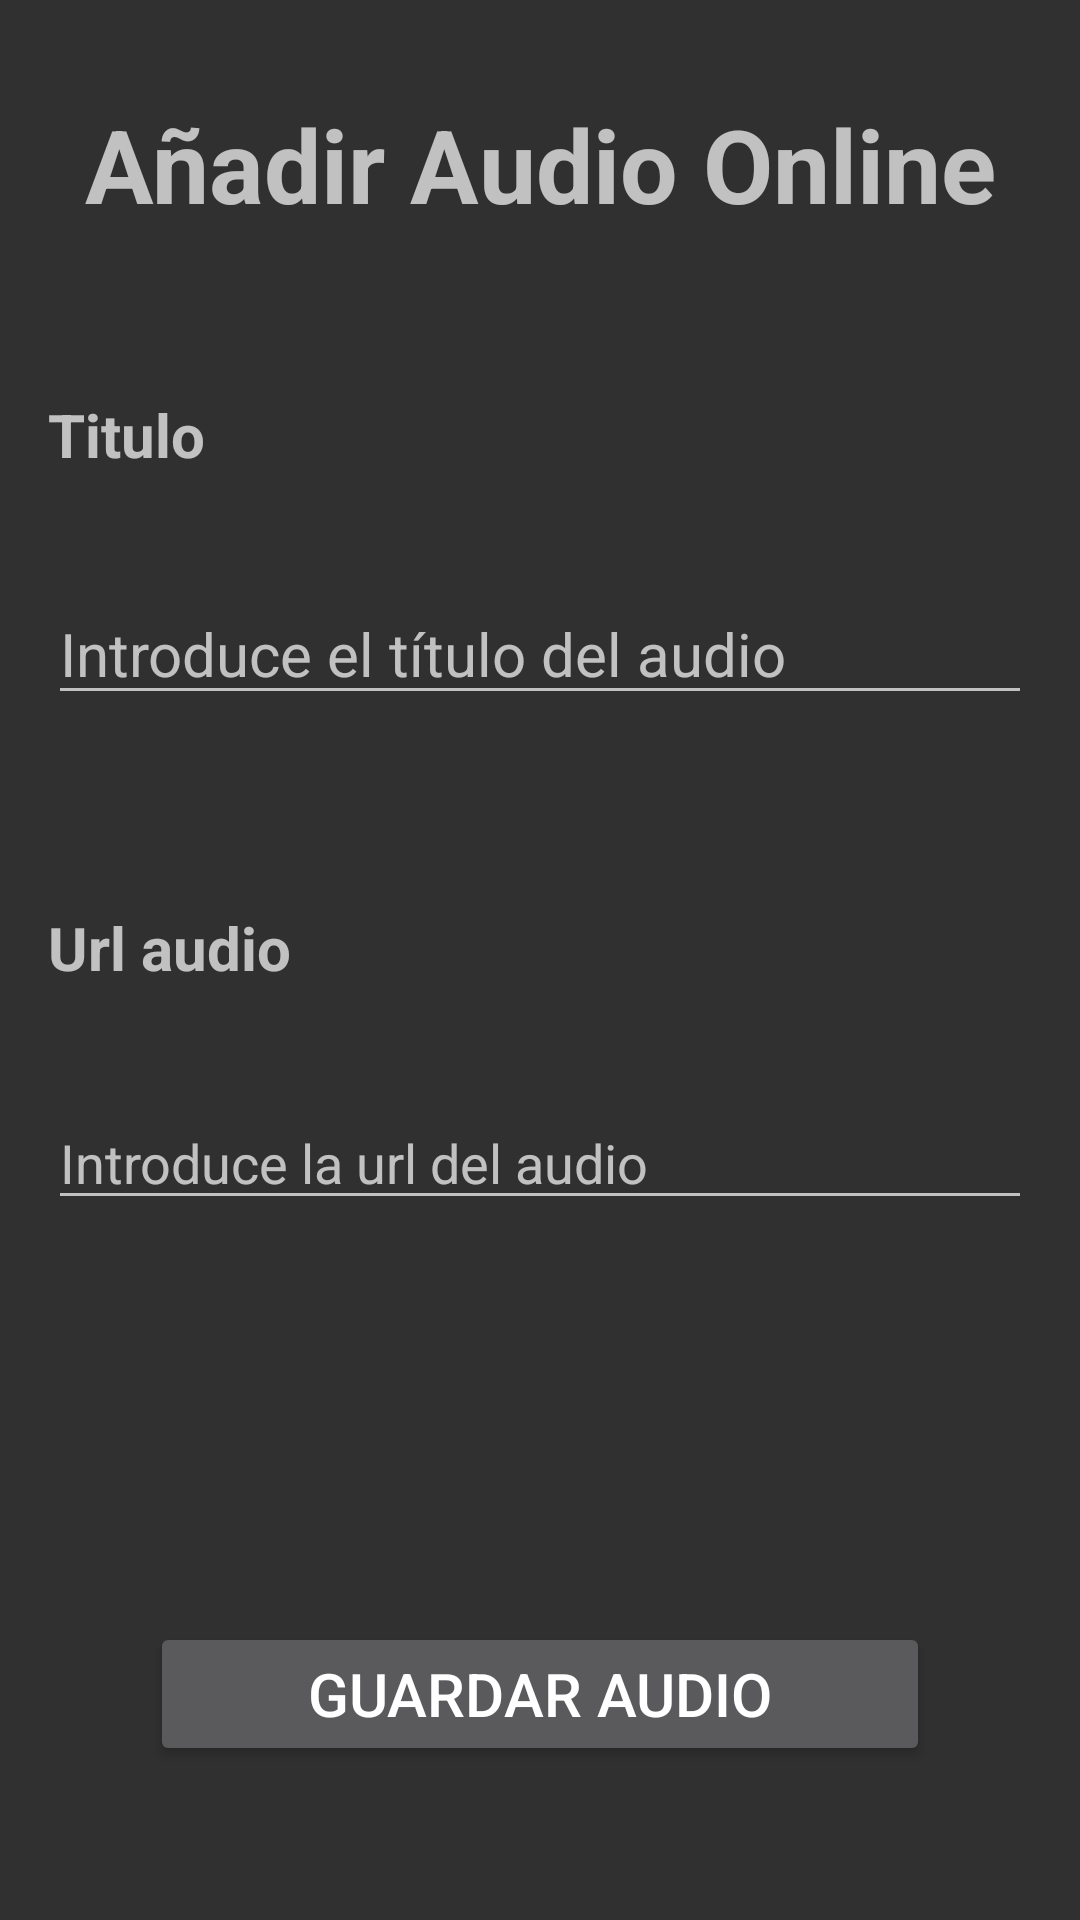

Write the Android layout XML for this screen, with the resource values it uses.
<!-- AndroidManifest.xml: application theme Theme.AppCompat -->
<!-- res/layout/activity_crear.xml -->
<?xml version="1.0" encoding="utf-8"?>
<androidx.constraintlayout.widget.ConstraintLayout xmlns:android="http://schemas.android.com/apk/res/android"
    xmlns:app="http://schemas.android.com/apk/res-auto"
    xmlns:tools="http://schemas.android.com/tools"
    android:layout_width="match_parent"
    android:layout_height="match_parent"
    tools:context=".CrearActivity">

    <TextView
        android:id="@+id/label1_crear"
        android:layout_width="0dp"
        android:layout_height="wrap_content"
        android:layout_marginStart="16dp"
        android:layout_marginTop="32dp"
        android:layout_marginEnd="16dp"
        android:gravity="center_horizontal"
        android:text="@string/label1_crear"
        android:textSize="34sp"
        android:textStyle="bold"
        app:layout_constraintEnd_toEndOf="parent"
        app:layout_constraintStart_toStartOf="parent"
        app:layout_constraintTop_toTopOf="parent" />

    <TextView
        android:id="@+id/label2_crear"
        android:layout_width="0dp"
        android:layout_height="wrap_content"
        android:layout_marginStart="16dp"
        android:layout_marginTop="54dp"
        android:layout_marginEnd="16dp"
        android:text="@string/label2_crear"
        android:textSize="20sp"
        android:textStyle="bold"
        app:layout_constraintEnd_toEndOf="parent"
        app:layout_constraintStart_toStartOf="parent"
        app:layout_constraintTop_toBottomOf="@+id/label1_crear" />

    <EditText
        android:id="@+id/label3_crear"
        android:layout_width="0dp"
        android:layout_height="wrap_content"
        android:layout_marginStart="16dp"
        android:layout_marginTop="36dp"
        android:layout_marginEnd="16dp"
        android:ems="10"
        android:hint="@string/label3_crear"
        android:inputType="text"
        android:textSize="20sp"
        app:layout_constraintEnd_toEndOf="parent"
        app:layout_constraintStart_toStartOf="parent"
        app:layout_constraintTop_toBottomOf="@+id/label2_crear" />

    <TextView
        android:id="@+id/label4_crear"
        android:layout_width="0dp"
        android:layout_height="wrap_content"
        android:layout_marginStart="16dp"
        android:layout_marginTop="64dp"
        android:layout_marginEnd="16dp"
        android:text="@string/label4_crear"
        android:textSize="20sp"
        android:textStyle="bold"
        app:layout_constraintEnd_toEndOf="parent"
        app:layout_constraintStart_toStartOf="parent"
        app:layout_constraintTop_toBottomOf="@+id/label3_crear" />

    <EditText
        android:id="@+id/label5_crear"
        android:layout_width="0dp"
        android:layout_height="wrap_content"
        android:layout_marginStart="16dp"
        android:layout_marginTop="36dp"
        android:layout_marginEnd="16dp"
        android:ems="10"
        android:hint="@string/label5_crear"
        android:inputType="text"
        app:layout_constraintEnd_toEndOf="parent"
        app:layout_constraintStart_toStartOf="parent"
        app:layout_constraintTop_toBottomOf="@+id/label4_crear" />

    <Button
        android:id="@+id/boton1_crear"
        android:layout_width="0dp"
        android:layout_height="wrap_content"
        android:layout_marginStart="50dp"
        android:layout_marginTop="134dp"
        android:layout_marginEnd="50dp"
        android:text="@string/boton1_crear"
        android:textSize="20sp"
        app:layout_constraintEnd_toEndOf="parent"
        app:layout_constraintStart_toStartOf="parent"
        app:layout_constraintTop_toBottomOf="@+id/label5_crear" />

    <Button
        android:id="@+id/boton2_crear"
        android:layout_width="wrap_content"
        android:layout_height="wrap_content"
        android:layout_marginStart="151dp"
        android:layout_marginTop="30dp"
        android:layout_marginEnd="172dp"
        android:layout_marginBottom="56dp"
        android:text="volver"
        app:layout_constraintBottom_toBottomOf="parent"
        app:layout_constraintEnd_toEndOf="parent"
        app:layout_constraintStart_toStartOf="parent"
        app:layout_constraintTop_toBottomOf="@+id/boton1_crear" />
</androidx.constraintlayout.widget.ConstraintLayout>
<!-- resources referenced by this layout -->
<resources>
  <string name="boton1_crear">Guardar Audio</string>
  <string name="label1_crear">Añadir Audio Online</string>
  <string name="label2_crear">Titulo</string>
  <string name="label3_crear">Introduce el título del audio</string>
  <string name="label4_crear">Url audio</string>
  <string name="label5_crear">Introduce la url del audio</string>
</resources>
